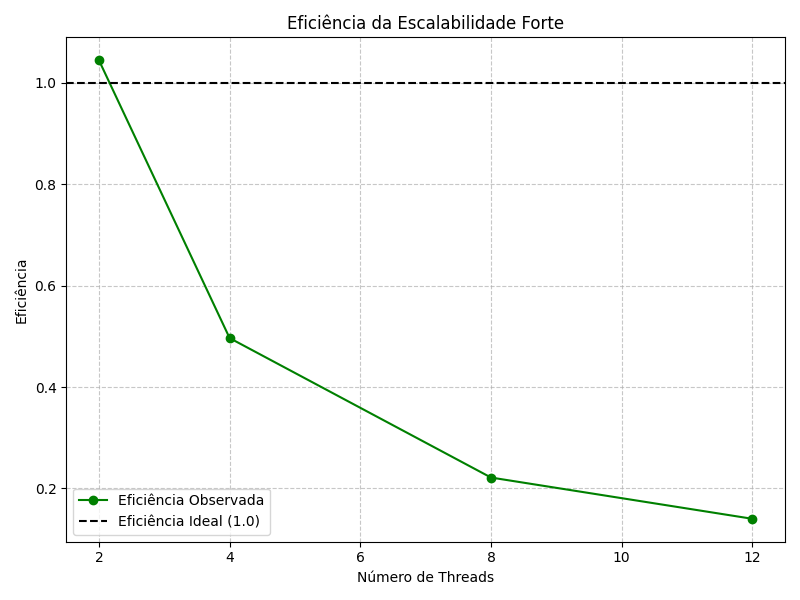

The file beside this chart, header and first rows:
Threads, AVG Time, Efficiency
2, 12.03, 1.045
4, 12.66, 0.4965
8, 14.19, 0.2214
12, 14.96, 0.1400
